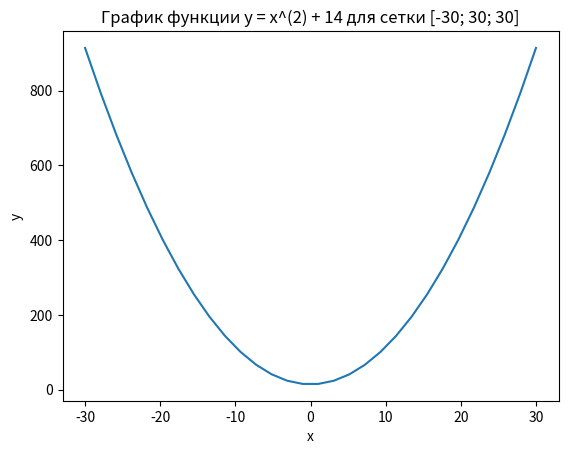

Write the Python code that produced this figure.
import matplotlib.pyplot as plt
import numpy as np

fig, ax = plt.subplots()

plt.title("График функции y = x^(2) + 14 для сетки [-30; 30; 30]")

plt.xlabel("x")

plt.ylabel("y")

x = np.linspace(-30, 30, 30)

y = x**2 + 14

ax.plot(x, y)

plt.show()